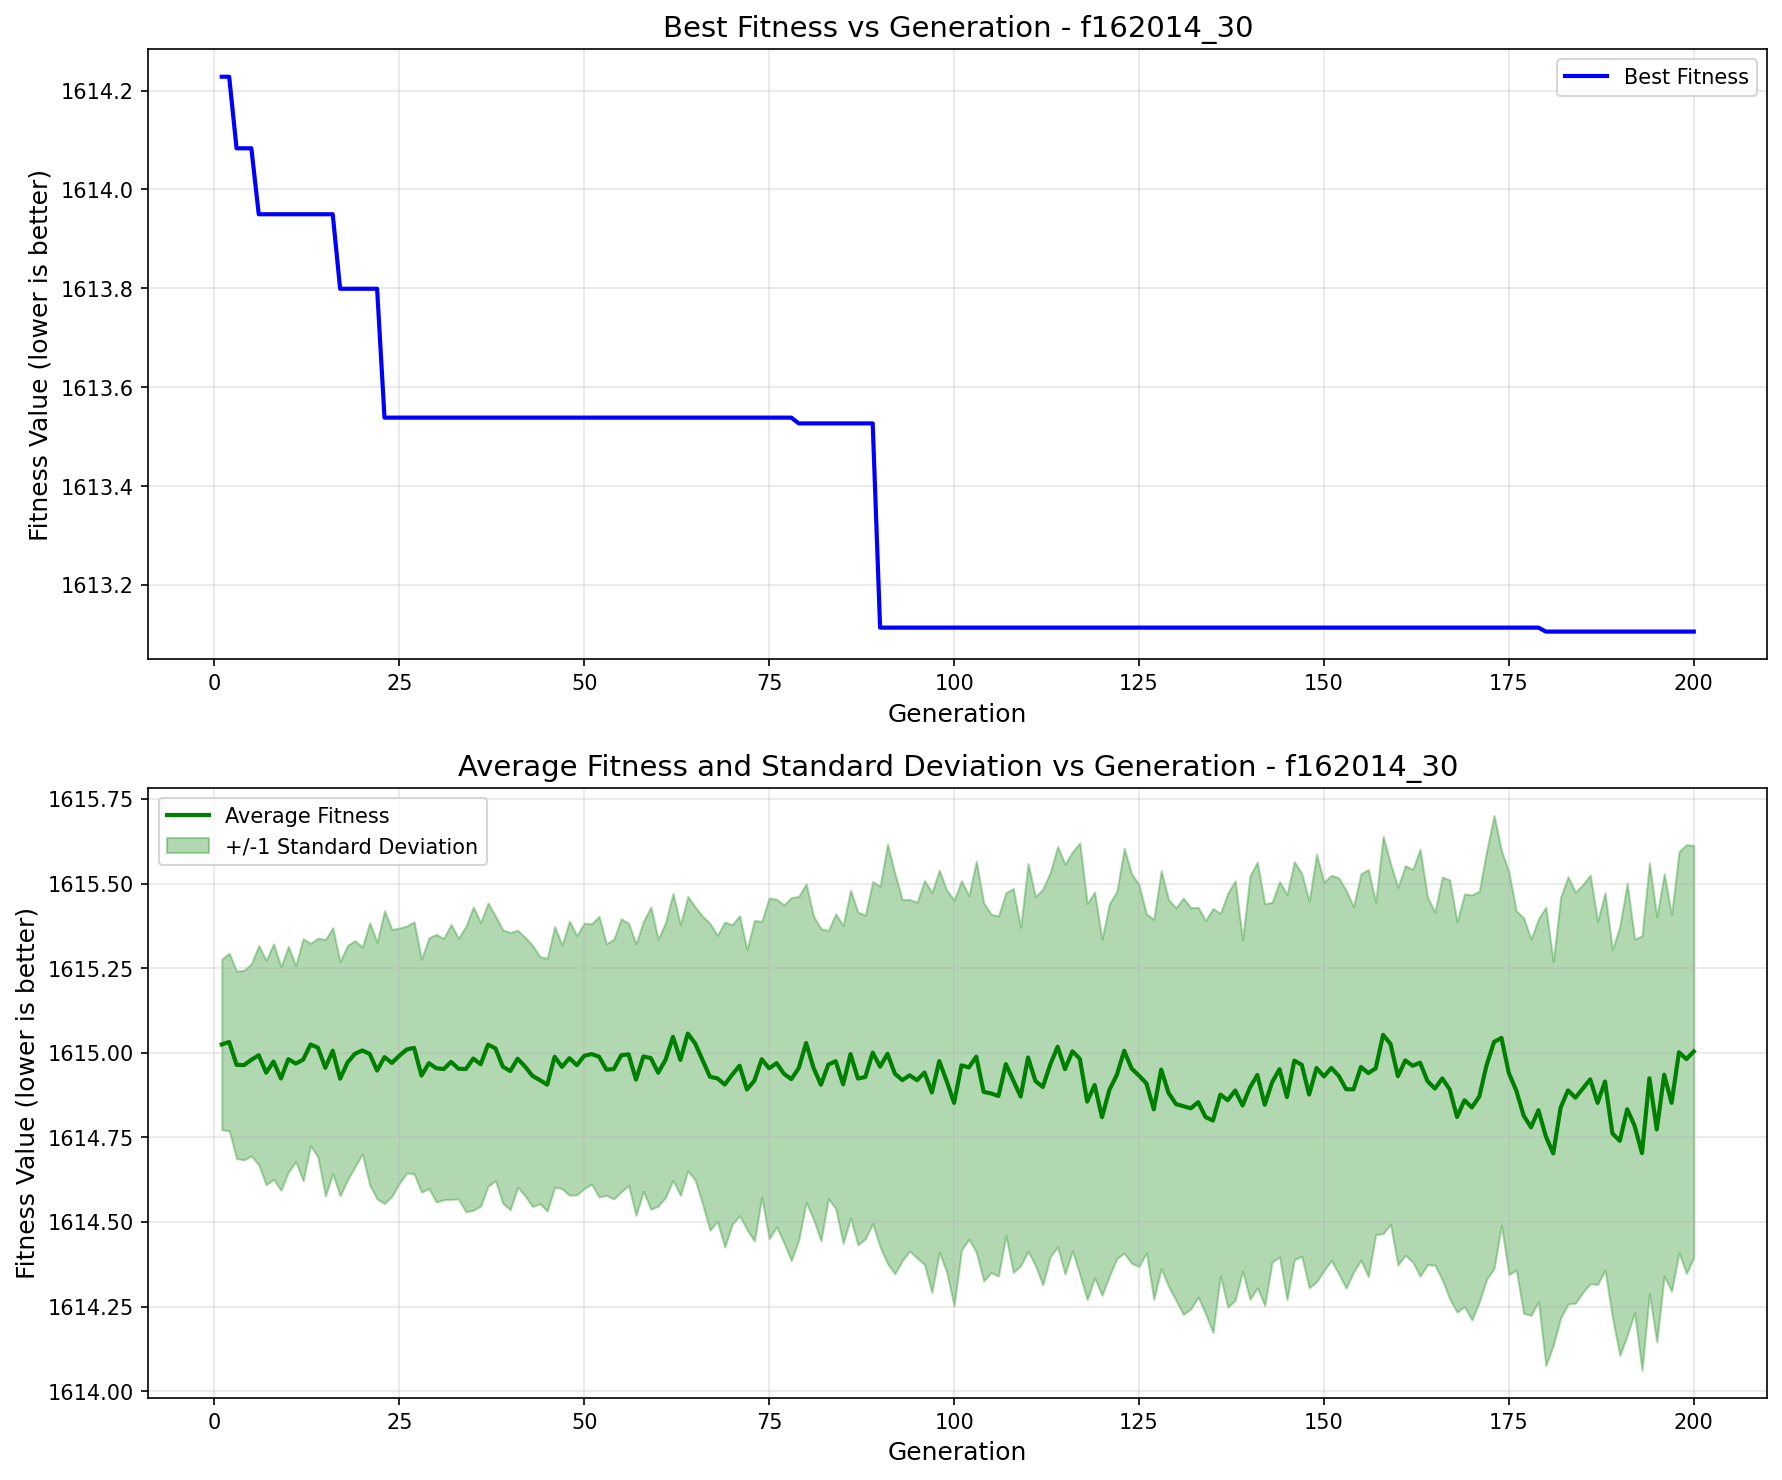

Data behind this chart, as committed beside it:
generation, best_fitness, best_individual, mean_fitness, std_dev
1, 1614, [0, 0, 0, 0, 1, 1, 0, 0, 0, 0, 0, 0, 0, …, 1615, 0.252
2, 1614, [0, 0, 0, 0, 1, 1, 0, 0, 0, 0, 0, 0, 0, …, 1615, 0.2623
3, 1614, [1, 0, 0, 1, 0, 1, 1, 1, 0, 0, 0, 1, 1, …, 1615, 0.2769
4, 1614, [1, 0, 0, 1, 0, 1, 1, 1, 0, 0, 0, 1, 1, …, 1615, 0.2801
5, 1614, [1, 0, 0, 1, 0, 1, 1, 1, 0, 0, 0, 1, 1, …, 1615, 0.2841
6, 1614, [0, 0, 0, 0, 1, 0, 1, 1, 0, 0, 0, 0, 0, …, 1615, 0.3241
7, 1614, [0, 0, 0, 0, 1, 0, 1, 1, 0, 0, 0, 0, 0, …, 1615, 0.3315
8, 1614, [0, 0, 0, 0, 1, 0, 1, 1, 0, 0, 0, 0, 0, …, 1615, 0.3479
9, 1614, [0, 0, 0, 0, 1, 0, 1, 1, 0, 0, 0, 0, 0, …, 1615, 0.3302
10, 1614, [0, 0, 0, 0, 1, 0, 1, 1, 0, 0, 0, 0, 0, …, 1615, 0.3335
11, 1614, [0, 0, 0, 0, 1, 0, 1, 1, 0, 0, 0, 0, 0, …, 1615, 0.2897
12, 1614, [0, 0, 0, 0, 1, 0, 1, 1, 0, 0, 0, 0, 0, …, 1615, 0.3576
13, 1614, [0, 0, 0, 0, 1, 0, 1, 1, 0, 0, 0, 0, 0, …, 1615, 0.2987
14, 1614, [0, 0, 0, 0, 1, 0, 1, 1, 0, 0, 0, 0, 0, …, 1615, 0.3237
15, 1614, [0, 0, 0, 0, 1, 0, 1, 1, 0, 0, 0, 0, 0, …, 1615, 0.3788
16, 1614, [0, 0, 0, 0, 1, 0, 1, 1, 0, 0, 0, 0, 0, …, 1615, 0.3633
17, 1614, [0, 1, 1, 0, 1, 1, 0, 0, 1, 0, 0, 0, 0, …, 1615, 0.3458
18, 1614, [0, 1, 1, 0, 1, 1, 0, 0, 1, 0, 0, 0, 0, …, 1615, 0.3464
19, 1614, [0, 1, 1, 0, 1, 1, 0, 0, 1, 0, 0, 0, 0, …, 1615, 0.3341
20, 1614, [0, 1, 1, 0, 1, 1, 0, 0, 1, 0, 0, 0, 0, …, 1615, 0.3056
21, 1614, [0, 1, 1, 0, 1, 1, 0, 0, 1, 0, 0, 0, 0, …, 1615, 0.3874
22, 1614, [0, 1, 1, 0, 1, 1, 0, 0, 1, 0, 0, 0, 0, …, 1615, 0.3793
23, 1614, [0, 1, 0, 1, 1, 0, 1, 0, 0, 1, 1, 0, 1, …, 1615, 0.4326
24, 1614, [0, 1, 0, 1, 1, 0, 1, 0, 0, 1, 1, 0, 1, …, 1615, 0.394
25, 1614, [0, 1, 0, 1, 1, 0, 1, 0, 0, 1, 1, 0, 1, …, 1615, 0.3773
26, 1614, [0, 1, 0, 1, 1, 0, 1, 0, 0, 1, 1, 0, 1, …, 1615, 0.3649
27, 1614, [0, 1, 0, 1, 1, 0, 1, 0, 0, 1, 1, 0, 1, …, 1615, 0.3723
28, 1614, [0, 1, 0, 1, 1, 0, 1, 0, 0, 1, 1, 0, 1, …, 1615, 0.3443
29, 1614, [0, 1, 0, 1, 1, 0, 1, 0, 0, 1, 1, 0, 1, …, 1615, 0.3705
30, 1614, [0, 1, 0, 1, 1, 0, 1, 0, 0, 1, 1, 0, 1, …, 1615, 0.3953
31, 1614, [0, 1, 0, 1, 1, 0, 1, 0, 0, 1, 1, 0, 1, …, 1615, 0.3862
32, 1614, [0, 1, 0, 1, 1, 0, 1, 0, 0, 1, 1, 0, 1, …, 1615, 0.4062
33, 1614, [0, 1, 0, 1, 1, 0, 1, 0, 0, 1, 1, 0, 1, …, 1615, 0.3851
34, 1614, [0, 1, 0, 1, 1, 0, 1, 0, 0, 1, 1, 0, 1, …, 1615, 0.4217
35, 1614, [0, 1, 0, 1, 1, 0, 1, 0, 0, 1, 1, 0, 1, …, 1615, 0.448
36, 1614, [0, 1, 0, 1, 1, 0, 1, 0, 0, 1, 1, 0, 1, …, 1615, 0.419
37, 1614, [0, 1, 0, 1, 1, 0, 1, 0, 0, 1, 1, 0, 1, …, 1615, 0.4184
38, 1614, [0, 1, 0, 1, 1, 0, 1, 0, 0, 1, 1, 0, 1, …, 1615, 0.3911
39, 1614, [0, 1, 0, 1, 1, 0, 1, 0, 0, 1, 1, 0, 1, …, 1615, 0.404
40, 1614, [0, 1, 0, 1, 1, 0, 1, 0, 0, 1, 1, 0, 1, …, 1615, 0.4096
41, 1614, [0, 1, 0, 1, 1, 0, 1, 0, 0, 1, 1, 0, 1, …, 1615, 0.3797
42, 1614, [0, 1, 0, 1, 1, 0, 1, 0, 0, 1, 1, 0, 1, …, 1615, 0.3821
43, 1614, [0, 1, 0, 1, 1, 0, 1, 0, 0, 1, 1, 0, 1, …, 1615, 0.386
44, 1614, [0, 1, 0, 1, 1, 0, 1, 0, 0, 1, 1, 0, 1, …, 1615, 0.3651
45, 1614, [0, 1, 0, 1, 1, 0, 1, 0, 0, 1, 1, 0, 1, …, 1615, 0.3733
46, 1614, [0, 1, 0, 1, 1, 0, 1, 0, 0, 1, 1, 0, 1, …, 1615, 0.385
47, 1614, [0, 1, 0, 1, 1, 0, 1, 0, 0, 1, 1, 0, 1, …, 1615, 0.3598
48, 1614, [0, 1, 0, 1, 1, 0, 1, 0, 0, 1, 1, 0, 1, …, 1615, 0.405
49, 1614, [0, 1, 0, 1, 1, 0, 1, 0, 0, 1, 1, 0, 1, …, 1615, 0.3832
50, 1614, [0, 1, 0, 1, 1, 0, 1, 0, 0, 1, 1, 0, 1, …, 1615, 0.3919
51, 1614, [0, 1, 0, 1, 1, 0, 1, 0, 0, 1, 1, 0, 1, …, 1615, 0.3847
52, 1614, [0, 1, 0, 1, 1, 0, 1, 0, 0, 1, 1, 0, 1, …, 1615, 0.4145
53, 1614, [0, 1, 0, 1, 1, 0, 1, 0, 0, 1, 1, 0, 1, …, 1615, 0.3718
54, 1614, [0, 1, 0, 1, 1, 0, 1, 0, 0, 1, 1, 0, 1, …, 1615, 0.3836
55, 1614, [0, 1, 0, 1, 1, 0, 1, 0, 0, 1, 1, 0, 1, …, 1615, 0.4033
56, 1614, [0, 1, 0, 1, 1, 0, 1, 0, 0, 1, 1, 0, 1, …, 1615, 0.3874
57, 1614, [0, 1, 0, 1, 1, 0, 1, 0, 0, 1, 1, 0, 1, …, 1615, 0.4011
58, 1614, [0, 1, 0, 1, 1, 0, 1, 0, 0, 1, 1, 0, 1, …, 1615, 0.3985
59, 1614, [0, 1, 0, 1, 1, 0, 1, 0, 0, 1, 1, 0, 1, …, 1615, 0.4467
60, 1614, [0, 1, 0, 1, 1, 0, 1, 0, 0, 1, 1, 0, 1, …, 1615, 0.3941
... 140 more rows
